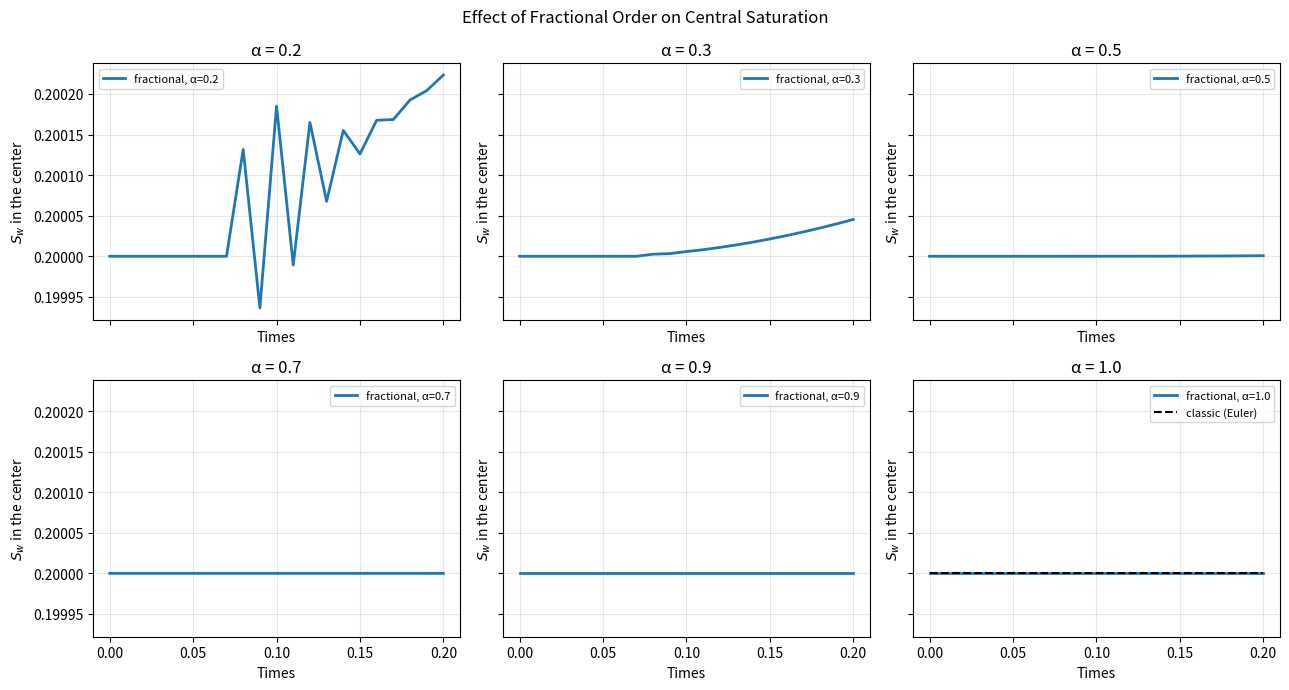
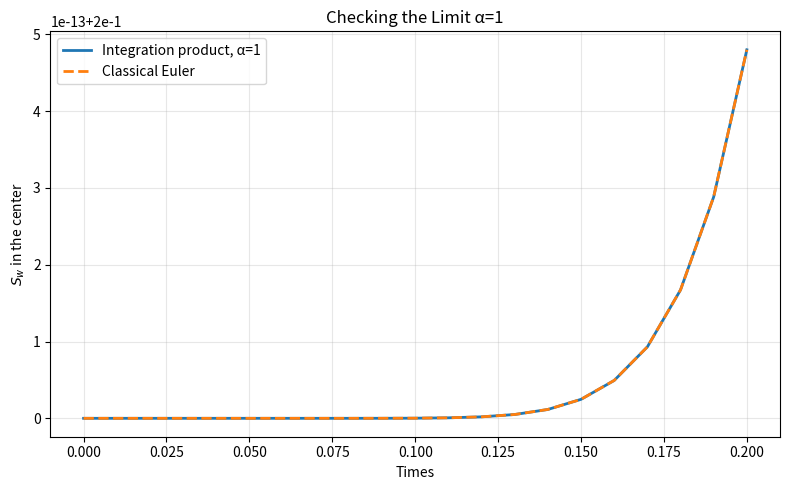
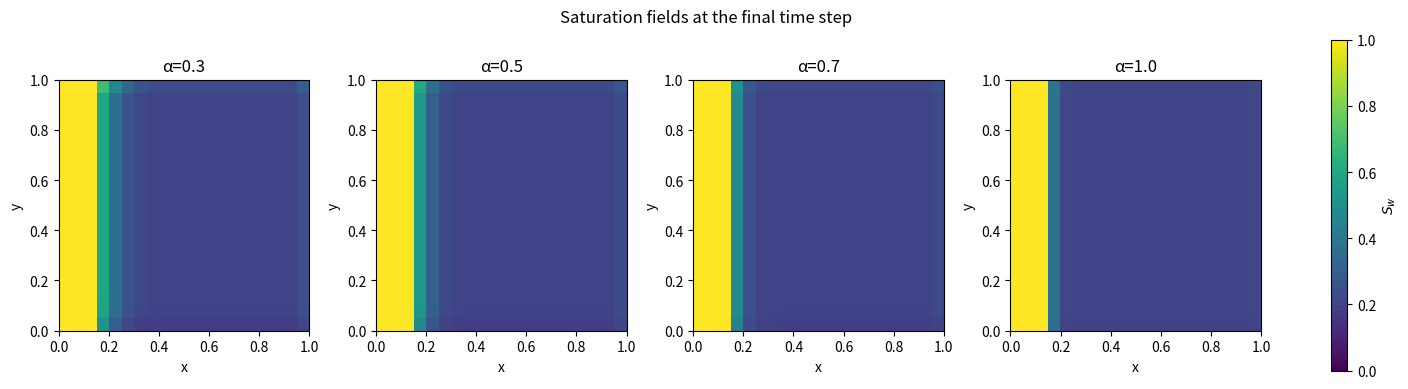
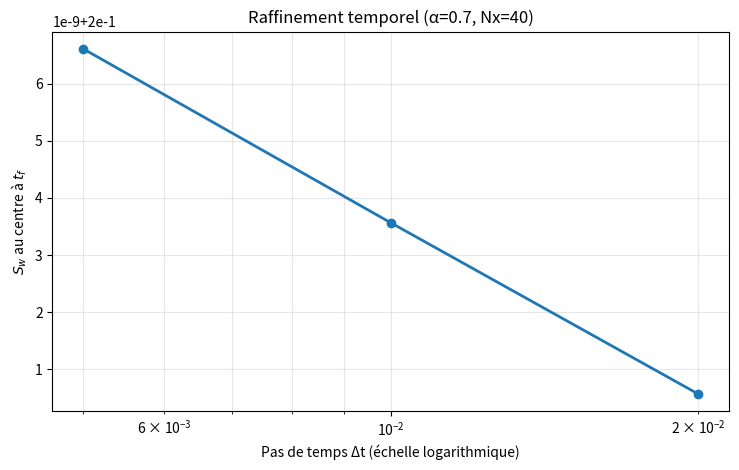
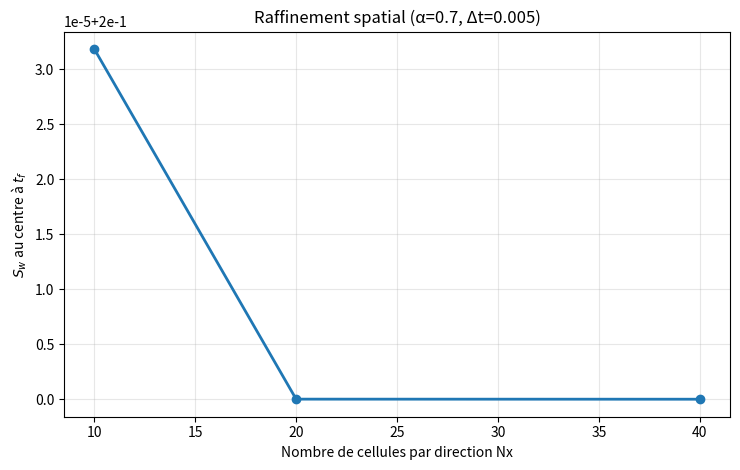

These charts were generated, in order, by the following Python code:
"""Etude comparative d'un modele simplifie de saturation fractionnaire.

Le script compare plusieurs ordres alpha, la limite alpha=1 au schema classique,
les raffinements temporel et spatial, et produit des diagnostics et figures.

Limites : ce modele simplifie n'est pas un simulateur Black-Oil complet. Les tests
ci-dessous sont des controles numeriques, pas une validation experimentale.
"""
from pathlib import Path
import numpy as np
import pandas as pd
import matplotlib.pyplot as plt
from scipy.special import gamma


# --------------------------- Parametres ------------------------------------
PHI = 0.20
MU_W, MU_O = 3.0, 5.0
VX, VY = 0.01, 0.006
T_CHAR = 1.0       # temps caracteristique t_c, dans l'unite de temps choisie
Q0 = 0.0           # source illustrative; calibrer et preciser ses unites avant usage
SOURCE_DECAY = 1.0
S_INITIAL, S_INJECTED = 0.20, 1.0
INJECTION_WIDTH_FRACTION = 0.15
OUTDIR = Path("fractional_blackoil_results")
OUTDIR.mkdir(exist_ok=True)

# --------------------------- Lois constitutives ----------------------------
def krw(sw):
    return np.clip(sw, 0.0, 1.0) ** 2


def fractional_flow(sw):
    kr = krw(sw)
    return kr / np.maximum(kr + (1.0 - kr) * MU_W / MU_O, 1e-14)


def impose_injection(sw):
    """Impose une bande saturee sur le bord gauche (condition prescrite)."""
    n_inj = max(1, int(round(INJECTION_WIDTH_FRACTION * sw.shape[1])))
    sw[:, :n_inj] = S_INJECTED
    return sw

# --------------------------- Operateur spatial -----------------------------
def spatial_rhs(sw, dx, dy, time):
    """F(S,t)=(-div(fw(S)u)+q)/phi, flux de faces conservatifs amont.

    Les flux exterieurs sont nuls. La bande d'injection est imposee apres chaque
    pas de temps; son effet doit etre pris en compte dans toute etude de bilan.
    """
    ny, nx = sw.shape
    fw = fractional_flow(sw)
    flux_x = np.zeros((ny, nx + 1))
    flux_y = np.zeros((ny + 1, nx))

    # Flux internes en x, avec choix amont selon le signe de VX.
    if VX >= 0:
        flux_x[:, 1:nx] = VX * fw[:, :-1]
    else:
        flux_x[:, 1:nx] = VX * fw[:, 1:]
    # Flux internes en y.
    if VY >= 0:
        flux_y[1:ny, :] = VY * fw[:-1, :]
    else:
        flux_y[1:ny, :] = VY * fw[1:, :]

    div_flux = ((flux_x[:, 1:] - flux_x[:, :-1]) / dx
                + (flux_y[1:, :] - flux_y[:-1, :]) / dy)
    q = np.zeros_like(sw)
    if Q0 != 0.0:
        q[ny // 2, nx // 2] = Q0 * np.exp(-time / SOURCE_DECAY)
    return (-div_flux + q) / PHI

# --------------------------- Solveurs temporels ----------------------------
def initial_field(nx):
    sw = np.full((nx, nx), S_INITIAL, dtype=float)
    return impose_injection(sw)


def simulate_fractional(alpha, nx=20, dt=0.01, final_time=0.20, save_fields=False):
    """Integration produit de convolution de l'equation de Caputo.

    Sw(t_n)=Sw(0)+t_c^(1-alpha)*dt^alpha/Gamma(alpha+1)
            * sum_{j=0}^{n-1} b_(n-1-j) F(Sw_j,t_j),
    b_k=(k+1)^alpha-k^alpha.

    Cette formule explicite est sensible au pas de temps; l'ecretage et la
    condition d'injection peuvent modifier la conservation.
    """
    if not 0.0 < alpha <= 1.0:
        raise ValueError("alpha must satisfy 0 < alpha <= 1")
    if nx < 5 or dt <= 0 or final_time <= 0:
        raise ValueError("nx >= 5, dt > 0 et final_time > 0 sont requis")
    nt = int(round(final_time / dt))
    final_time = nt * dt
    dx = dy = 1.0 / nx
    sw0 = initial_field(nx)
    states = [sw0.copy()]
    rhs_history = []
    center = [sw0[nx // 2, nx // 2]]
    mean = [sw0.mean()]
    clipped_count = 0
    weights = np.array([(k + 1)**alpha - k**alpha for k in range(nt)])
    scale = T_CHAR ** (1.0 - alpha)

    for n in range(nt):
        rhs_history.append(spatial_rhs(states[-1], dx, dy, n * dt))
        conv = np.zeros_like(sw0)
        for j in range(n + 1):
            conv += weights[n - j] * rhs_history[j]
        sw_new = sw0 + scale * dt**alpha / gamma(alpha + 1.0) * conv
        clipped_count += int(np.count_nonzero((sw_new < 0.0) | (sw_new > 1.0)))
        sw_new = np.clip(sw_new, 0.0, 1.0)
        impose_injection(sw_new)
        states.append(sw_new.copy())
        center.append(sw_new[nx // 2, nx // 2])
        mean.append(sw_new.mean())

    arr = np.asarray(states)
    return {"alpha": alpha, "time": np.linspace(0, final_time, nt + 1),
            "center": np.asarray(center), "mean": np.asarray(mean),
            "states": arr if save_fields else None, "nx": nx, "dt": dt,
            "final_time": final_time, "clipped_cells_total": clipped_count,
            "min_sw": float(arr.min()), "max_sw": float(arr.max())}


def simulate_classical(nx=20, dt=0.01, final_time=0.20):
    """Schema classique explicite d'Euler pour la saturation (alpha=1)."""
    nt = int(round(final_time / dt))
    final_time = nt * dt
    dx = dy = 1.0 / nx
    sw = initial_field(nx)
    states = [sw.copy()]
    center, mean = [sw[nx // 2, nx // 2]], [sw.mean()]
    clipped_count = 0
    for n in range(nt):
        sw_new = sw + dt * spatial_rhs(sw, dx, dy, n * dt)
        clipped_count += int(np.count_nonzero((sw_new < 0.0) | (sw_new > 1.0)))
        sw = impose_injection(np.clip(sw_new, 0.0, 1.0))
        states.append(sw.copy())
        center.append(sw[nx // 2, nx // 2])
        mean.append(sw.mean())
    arr = np.asarray(states)
    return {"time": np.linspace(0, final_time, nt + 1), "center": np.asarray(center),
            "mean": np.asarray(mean), "states": arr, "nx": nx, "dt": dt,
            "final_time": final_time, "clipped_cells_total": clipped_count,
            "min_sw": float(arr.min()), "max_sw": float(arr.max())}

# --------------------------- Experience principale -------------------------
def run_main_experiment():
    nx, dt, tf = 20, 0.01, 0.20
    alphas = [0.2, 0.3, 0.5, 0.7, 0.9, 1.0]
    results = {a: simulate_fractional(a, nx, dt, tf) for a in alphas}
    classical = simulate_classical(nx, dt, tf)

    # Figure 1 : saturation centrale selon alpha.
    fig, axes = plt.subplots(2, 3, figsize=(13, 7), sharex=True, sharey=True)
    for ax, alpha in zip(axes.flat, alphas):
        r = results[alpha]
        ax.plot(r["time"], r["center"], linewidth=2, label=f"fractional, α={alpha}")
        if alpha == 1.0:
            ax.plot(classical["time"], classical["center"], "--k", linewidth=1.5,
                    label="classic (Euler)")
        ax.set_title(f"α = {alpha}")
        ax.set_xlabel("Times")
        ax.set_ylabel(r"$S_w$ in the center")
        ax.grid(True, alpha=0.3)
        ax.legend(fontsize=8)
    fig.suptitle("Effect of Fractional Order on Central Saturation")
    fig.tight_layout()
    fig.savefig(OUTDIR / "01_alpha_sensitivity.png", dpi=300, bbox_inches="tight")
    plt.show()

    # Figure 2 : alpha=1 contre le solveur classique.
    frac1 = results[1.0]
    fig, ax = plt.subplots(figsize=(8, 5))
    ax.plot(frac1["time"], frac1["center"], linewidth=2, label="Integration product, α=1")
    ax.plot(classical["time"], classical["center"], "--", linewidth=2,
            label="Classical Euler")
    ax.set_xlabel("Times")
    ax.set_ylabel(r"$S_w$ in the center")
    ax.set_title("Checking the Limit α=1")
    ax.grid(True, alpha=0.3)
    ax.legend()
    fig.tight_layout()
    fig.savefig(OUTDIR / "02_alpha1_vs_classical.png", dpi=300, bbox_inches="tight")
    plt.show()

    # Figure 3 : champs finaux.
    selected = [0.3, 0.5, 0.7, 1.0]
    fig, axes = plt.subplots(1, 4, figsize=(14, 3.8), constrained_layout=True)
    for ax, alpha in zip(axes, selected):
        field = simulate_fractional(alpha, nx, dt, tf, save_fields=True)["states"][-1]
        im = ax.imshow(field, origin="lower", extent=[0, 1, 0, 1], vmin=0, vmax=1,
                       aspect="equal", cmap="viridis")
        ax.set_title(f"α={alpha}")
        ax.set_xlabel("x")
        ax.set_ylabel("y")
    fig.colorbar(im, ax=axes, label=r"$S_w$")
    fig.suptitle("Saturation fields at the final time step")
    fig.savefig(OUTDIR / "03_final_saturation_maps.png", dpi=300, bbox_inches="tight")
    plt.show()

    diff = np.abs(frac1["center"] - classical["center"])
    rows = []
    for alpha, r in results.items():
        rows.append({"alpha": alpha, "nx": nx, "dt": dt, "final_time": tf,
                     "Sw_center_final": r["center"][-1], "Sw_mean_final": r["mean"][-1],
                     "Sw_min": r["min_sw"], "Sw_max": r["max_sw"],
                     "cells_clipped_total": r["clipped_cells_total"]})
    pd.DataFrame(rows).to_csv(OUTDIR / "alpha_diagnostics.csv", index=False)
    print("\n=== Comparaison alpha=1 / Euler classique ===")
    print(f"Erreur absolue maximale au centre : {diff.max():.6e}")
    print(f"Erreur absolue moyenne au centre : {diff.mean():.6e}")
    print("\n=== Diagnostics par alpha ===")
    print(pd.DataFrame(rows).to_string(index=False))
    return results, classical

# --------------------------- Raffinement -----------------------------------
def refinement_study():
    """Etude de convergence interne : ce n'est pas une validation exacte."""
    alpha, tf = 0.7, 0.20
    temporal_rows, temporal_results = [], []
    nx = 20
    for dt in [0.02, 0.01, 0.005]:
        r = simulate_fractional(alpha, nx, dt, tf)
        temporal_results.append(r)
        temporal_rows.append({"study": "temporal", "alpha": alpha, "nx": nx, "dt": dt,
                              "Sw_center_final": r["center"][-1], "Sw_mean_final": r["mean"][-1],
                              "Sw_min": r["min_sw"], "Sw_max": r["max_sw"],
                              "cells_clipped_total": r["clipped_cells_total"]})
    tref = temporal_results[-1]["center"][-1]
    for row in temporal_rows:
        row["abs_difference_from_finest"] = abs(row["Sw_center_final"] - tref)

    spatial_rows, spatial_results = [], []
    dt = 0.005
    for nx in [10, 20, 40]:
        r = simulate_fractional(alpha, nx, dt, tf)
        spatial_results.append(r)
        spatial_rows.append({"study": "spatial", "alpha": alpha, "nx": nx, "dt": dt,
                            "Sw_center_final": r["center"][-1], "Sw_mean_final": r["mean"][-1],
                            "Sw_min": r["min_sw"], "Sw_max": r["max_sw"],
                            "cells_clipped_total": r["clipped_cells_total"]})
    xref = spatial_results[-1]["center"][-1]
    for row in spatial_rows:
        row["abs_difference_from_finest"] = abs(row["Sw_center_final"] - xref)

    df = pd.DataFrame(temporal_rows + spatial_rows)
    df.to_csv(OUTDIR / "refinement_study.csv", index=False)

    fig, ax = plt.subplots(figsize=(7.5, 4.8))
    ax.plot([r["dt"] for r in temporal_rows], [r["Sw_center_final"] for r in temporal_rows], "o-", lw=2)
    ax.set_xscale("log")
    ax.set_xlabel("Pas de temps Δt (échelle logarithmique)")
    ax.set_ylabel(r"$S_w$ au centre à $t_f$")
    ax.set_title(f"Raffinement temporel (α={alpha}, Nx={nx})")
    ax.grid(True, which="both", alpha=0.3)
    fig.tight_layout()
    fig.savefig(OUTDIR / "04_temporal_refinement.png", dpi=300, bbox_inches="tight")
    plt.show()

    fig, ax = plt.subplots(figsize=(7.5, 4.8))
    ax.plot([r["nx"] for r in spatial_rows], [r["Sw_center_final"] for r in spatial_rows], "o-", lw=2)
    ax.set_xlabel("Nombre de cellules par direction Nx")
    ax.set_ylabel(r"$S_w$ au centre à $t_f$")
    ax.set_title(f"Raffinement spatial (α={alpha}, Δt={dt})")
    ax.grid(True, alpha=0.3)
    fig.tight_layout()
    fig.savefig(OUTDIR / "05_spatial_refinement.png", dpi=300, bbox_inches="tight")
    plt.show()
    print("\n=== Etude de raffinement ===")
    print(df.to_string(index=False))
    print("Note: Refinement measures numerical sensitivity, not physical accuracy.")
    return df

# --------------------------- Tests de base ---------------------------------
def run_basic_checks():
    nx, dt, tf = 12, 0.005, 0.05
    frac1 = simulate_fractional(1.0, nx, dt, tf)
    classical = simulate_classical(nx, dt, tf)
    diff = float(np.max(np.abs(frac1["center"] - classical["center"])))
    assert frac1["min_sw"] >= -1e-12 and frac1["max_sw"] <= 1.0 + 1e-12
    assert len(frac1["time"]) == int(round(tf / dt)) + 1
    print("\n=== Controles numeriques ===")
    print(f"Ecart max alpha=1 / Euler : {diff:.6e}")
    print(f"Bornes Sw : [{frac1['min_sw']:.6f}, {frac1['max_sw']:.6f}]")
    if diff > 1e-6:
        print("AVERTISSEMENT : l'ecart alpha=1 / Euler depasse la tolerance; examiner l'ecretage et les conditions imposees.")
    else:
        print("Coherence alpha=1 / Euler verifiee a la tolerance choisie.")

if __name__ == "__main__":
    run_basic_checks()
    run_main_experiment()
    refinement_study()
